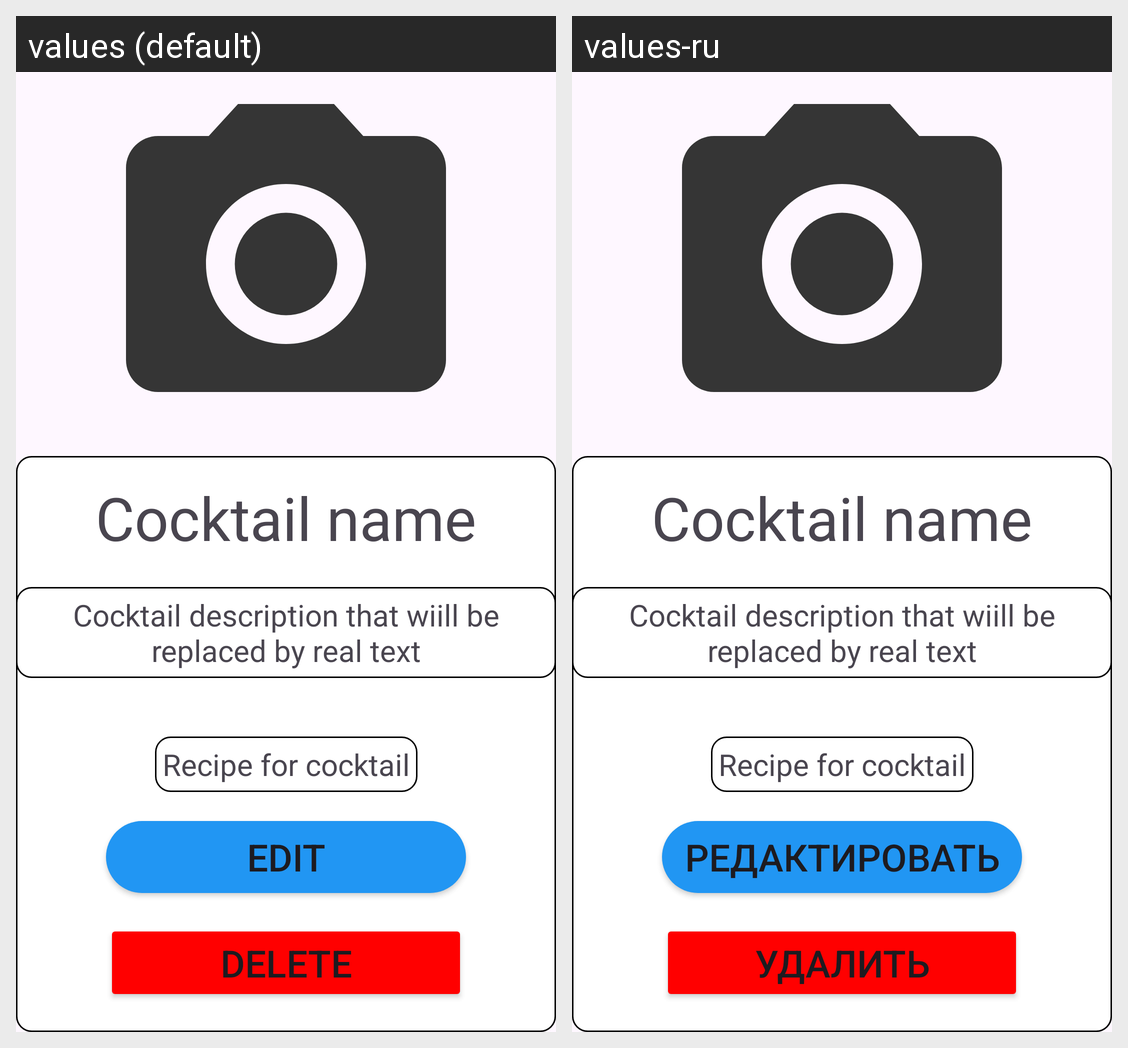

Locale-by-locale string values for the Android screen shown in this grid:
Android screen res/layout/current_cocktail_info.xml rendered under 2 locales, left to right: values (default), values-ru. Device: Nexus 5 (rendered at 1080×1920; each locale shown at half size, 540×960, under a caption strip naming it); theme Theme.SurfAndroidSummerSchool2023.
Strings drawn on this screen, with the default value and each locale's value (text and hints the layout hard-codes, and strings that could not be matched under every locale, appear in the picture but are not listed):

edit_text
  values: Edit
  values-ru: Редактировать

delete_text
  values: Delete
  values-ru: Удалить
